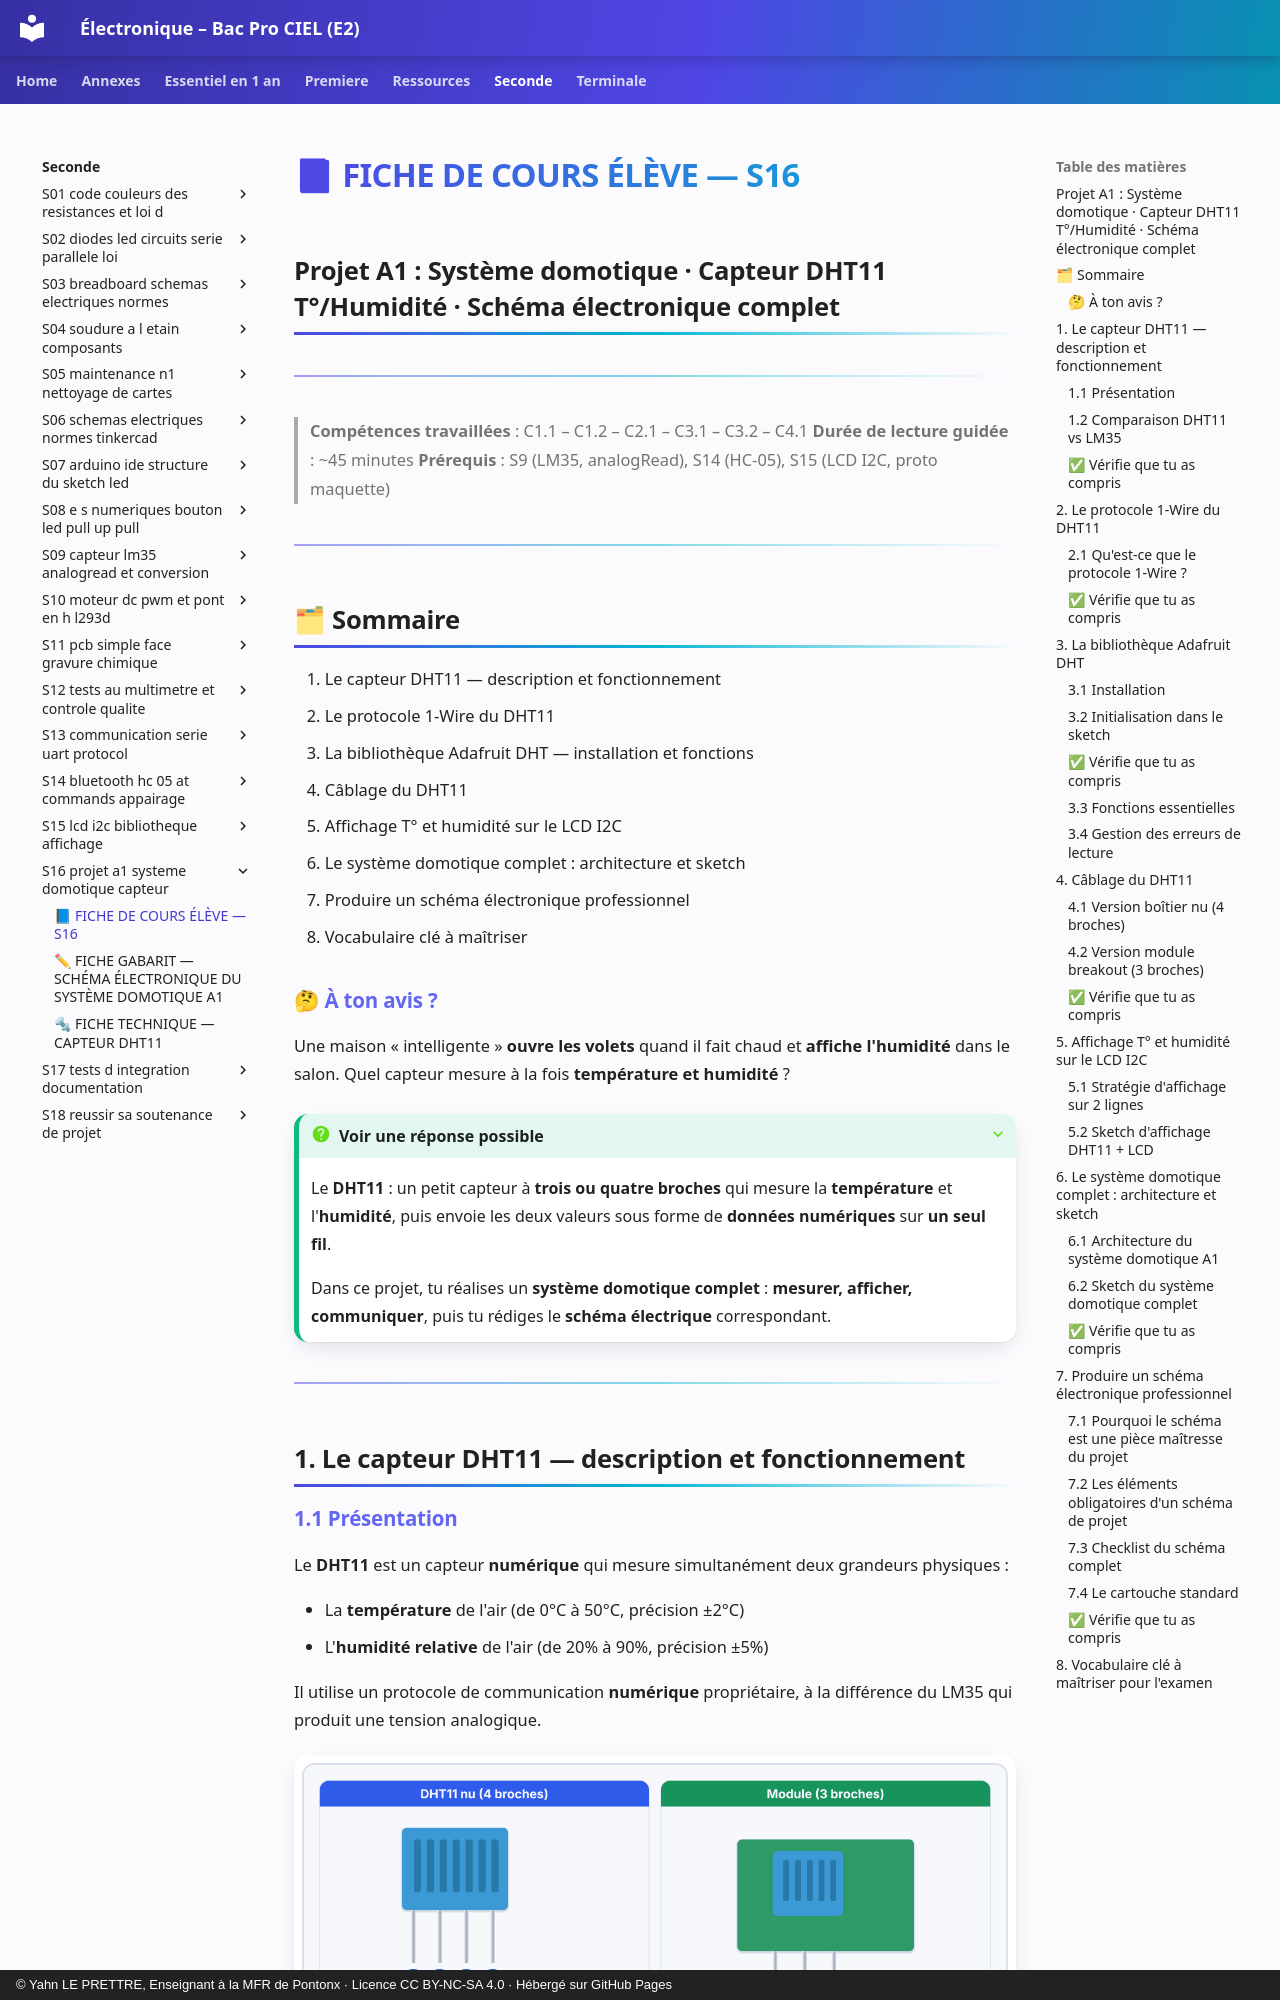

repository: YahnLP/ressources-pedagogiques · page: seconde/S16-projet-a1-systeme-domotique-capteur/01-cours/index.html · generator: mkdocs · copyright: © Yahn LE PRETTRE, Enseignant à la MFR de Pontonx · Licence CC BY-NC-SA 4.0 · Hébergé sur GitHub Pages

# 📘 FICHE DE COURS ÉLÈVE — S16
## Projet A1 : Système domotique · Capteur DHT11 T°/Humidité · Schéma électronique complet

---

> **Compétences travaillées** : C1.1 – C1.2 – C2.1 – C3.1 – C3.2 – C4.1
> **Durée de lecture guidée** : ~45 minutes
> **Prérequis** : S9 (LM35, analogRead), S14 (HC-05), S15 (LCD I2C, proto maquette)

---

## 🗂 Sommaire

1. Le capteur DHT11 — description et fonctionnement
2. Le protocole 1-Wire du DHT11
3. La bibliothèque Adafruit DHT — installation et fonctions
4. Câblage du DHT11
5. Affichage T° et humidité sur le LCD I2C
6. Le système domotique complet : architecture et sketch
7. Produire un schéma électronique professionnel
8. Vocabulaire clé à maîtriser


### 🤔 À ton avis ?

Une maison « intelligente » **ouvre les volets** quand il fait chaud et **affiche l'humidité** dans le salon. Quel capteur mesure à la fois **température et humidité** ?

??? question "Voir une réponse possible"
    Le **DHT11** : un petit capteur à **trois ou quatre broches** qui mesure la **température** et l'**humidité**, puis envoie les deux valeurs sous forme de **données numériques** sur **un seul fil**.
    
    Dans ce projet, tu réalises un **système domotique complet** : **mesurer, afficher, communiquer**, puis tu rédiges le **schéma électrique** correspondant.

---

## 1. Le capteur DHT11 — description et fonctionnement

### 1.1 Présentation

Le **DHT11** est un capteur **numérique** qui mesure simultanément deux grandeurs physiques :

- La **température** de l'air (de 0°C à 50°C, précision ±2°C)
- L'**humidité relative** de l'air (de 20% à 90%, précision ±5%)

Il utilise un protocole de communication **numérique** propriétaire, à la différence du LM35 qui produit une tension analogique.

![Capteur DHT11 : version nue (4 broches) et module (3 broches)](images/dht11-brochage.png)
